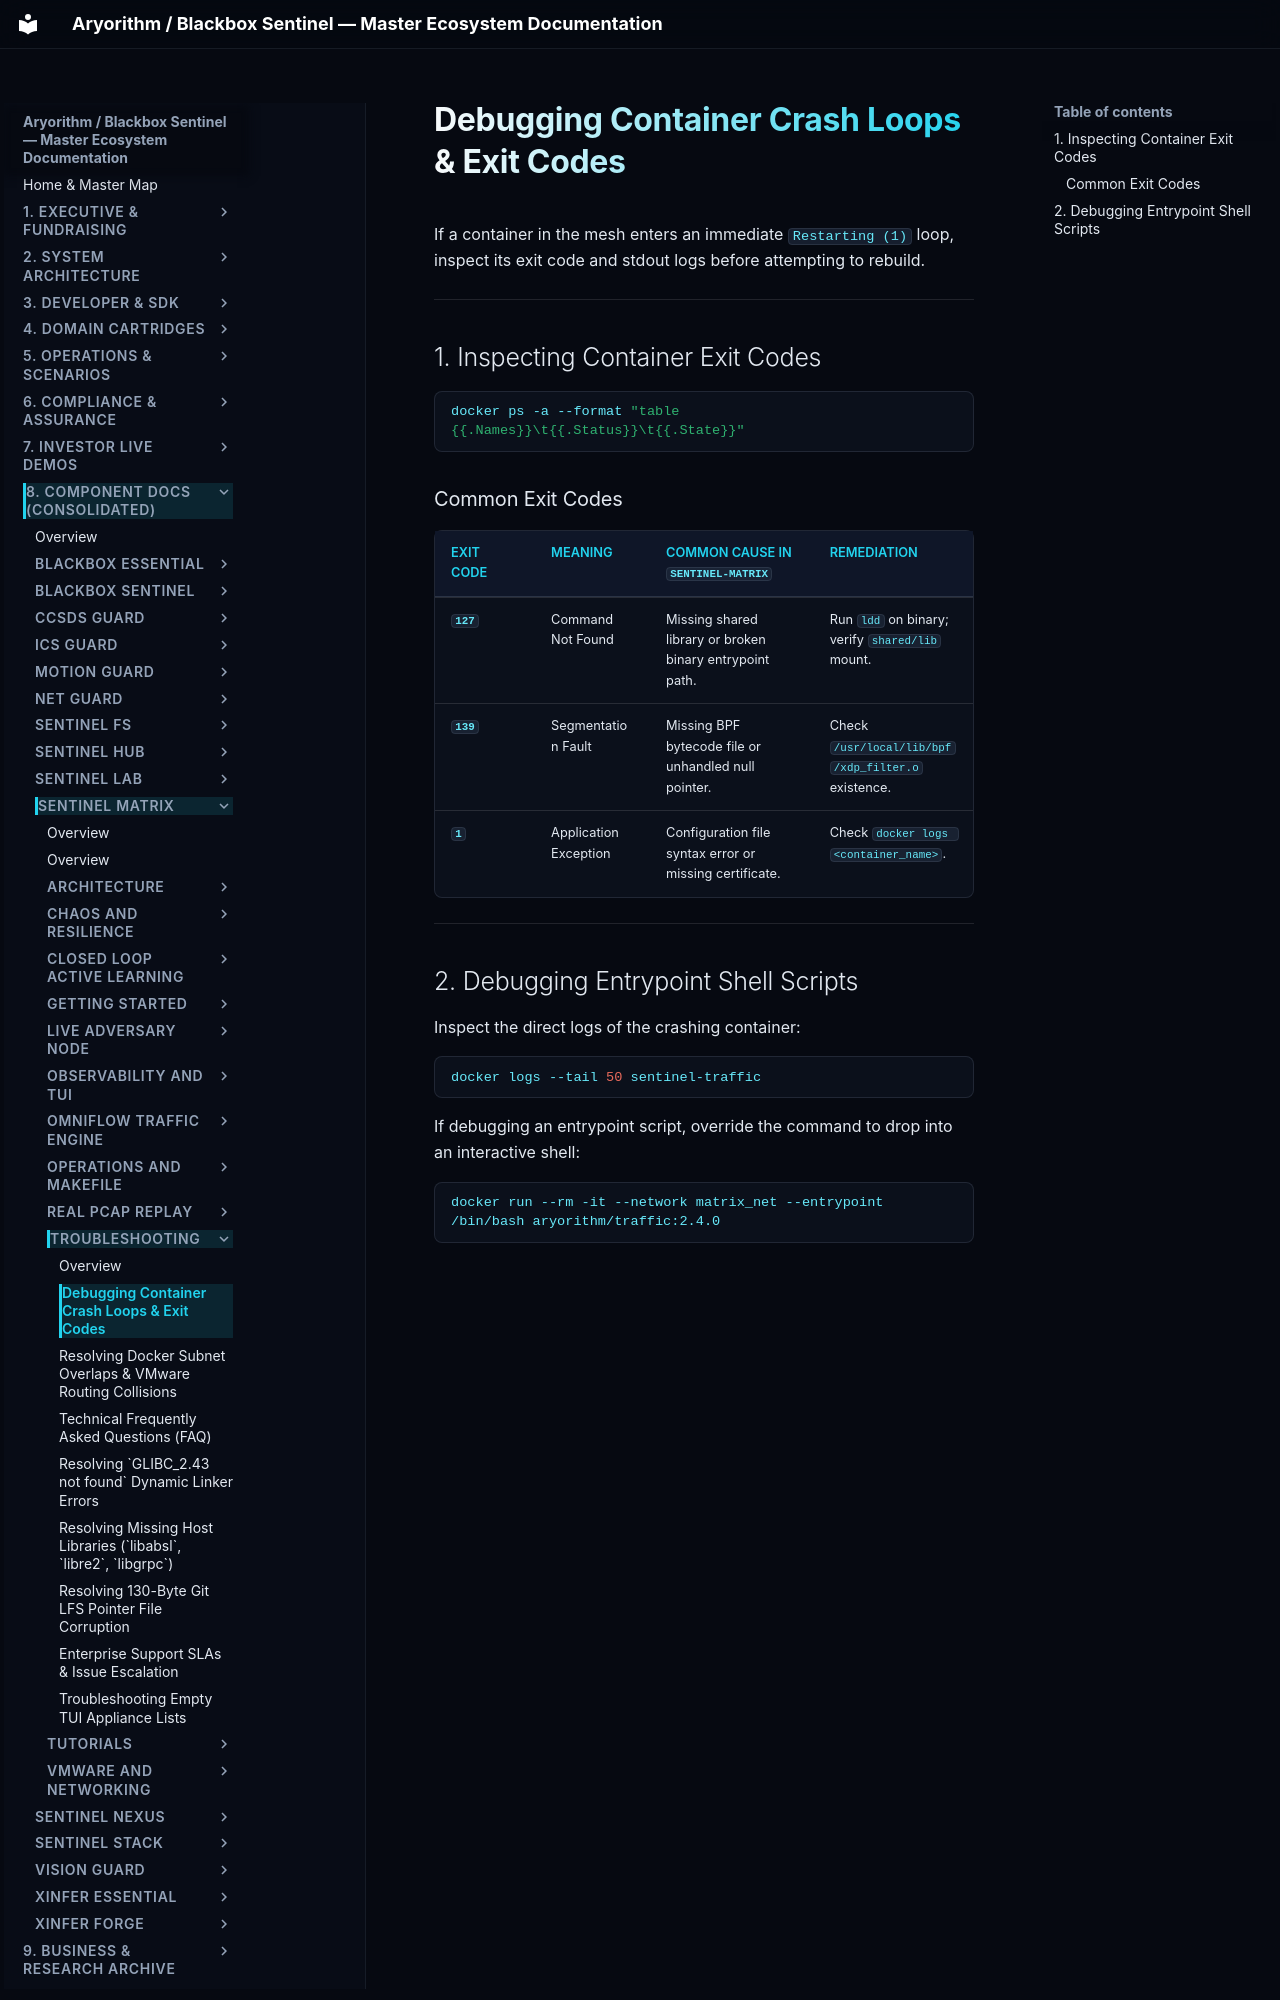

repository: kamisaberi/sentinel-docs · page: 08-components/sentinel-matrix/troubleshooting/container-restarting-loops/index.html · generator: mkdocs

# Debugging Container Crash Loops & Exit Codes

If a container in the mesh enters an immediate `Restarting (1)` loop, inspect its exit code and stdout logs before attempting to rebuild.

---

## 1. Inspecting Container Exit Codes

```bash
docker ps -a --format "table {{.Names}}\t{{.Status}}\t{{.State}}"
```

### Common Exit Codes

| Exit Code | Meaning | Common Cause in `sentinel-matrix` | Remediation |
| :--- | :--- | :--- | :--- |
| **`127`** | Command Not Found | Missing shared library or broken binary entrypoint path. | Run `ldd` on binary; verify `shared/lib` mount. |
| **`139`** | Segmentation Fault | Missing BPF bytecode file or unhandled null pointer. | Check `/usr/local/lib/bpf/xdp_filter.o` existence. |
| **`1`** | Application Exception | Configuration file syntax error or missing certificate. | Check `docker logs <container_name>`. |

---
